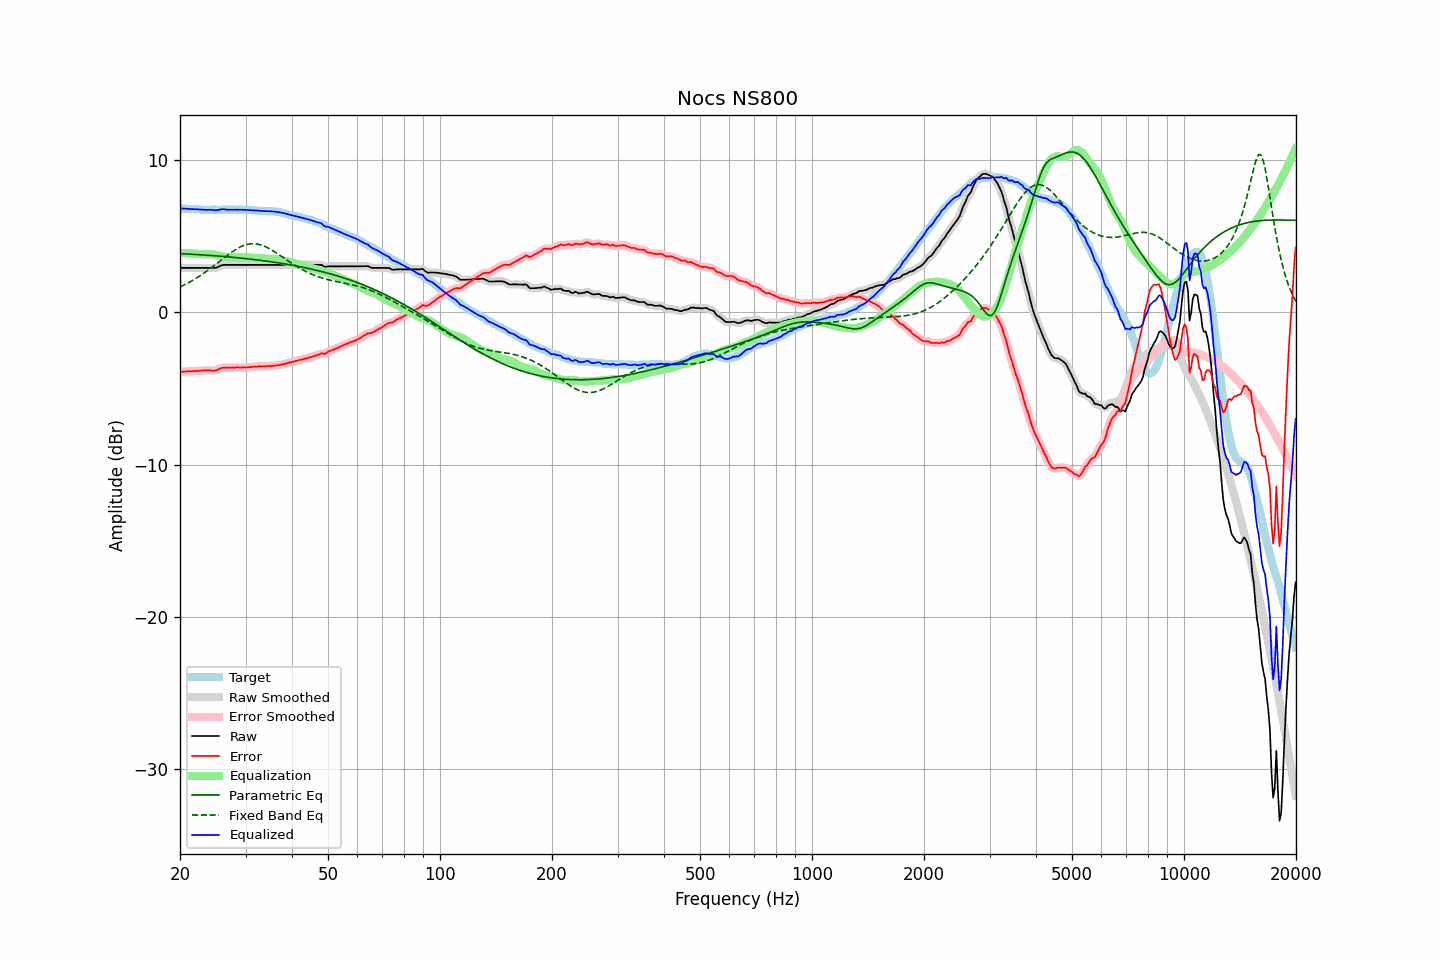

Source data for this figure (header and first rows):
frequency, raw, error, smoothed, error_smoothed, equalization, parametric_eq, fixed_band_eq, equalized_raw, equalized_smoothed, target
20.00, 2.92, -3.91, 2.92, -3.91, 3.91, 3.86, 1.67, 6.83, 6.83, 6.84
20.20, 2.92, -3.90, 2.92, -3.91, 3.90, 3.86, 1.72, 6.83, 6.83, 6.83
20.40, 2.92, -3.89, 2.92, -3.90, 3.90, 3.85, 1.77, 6.82, 6.82, 6.82
20.61, 2.92, -3.89, 2.92, -3.89, 3.89, 3.84, 1.82, 6.81, 6.81, 6.82
20.81, 2.92, -3.87, 2.92, -3.88, 3.89, 3.84, 1.88, 6.81, 6.81, 6.80
21.02, 2.92, -3.87, 2.92, -3.87, 3.88, 3.83, 1.93, 6.80, 6.80, 6.80
21.23, 2.92, -3.86, 2.92, -3.87, 3.87, 3.83, 1.99, 6.79, 6.79, 6.79
21.44, 2.92, -3.87, 2.92, -3.87, 3.87, 3.82, 2.05, 6.79, 6.79, 6.80
21.66, 2.92, -3.86, 2.92, -3.86, 3.86, 3.82, 2.11, 6.78, 6.78, 6.79
21.87, 2.92, -3.85, 2.92, -3.86, 3.85, 3.81, 2.17, 6.78, 6.78, 6.78
22.09, 2.92, -3.84, 2.92, -3.85, 3.85, 3.80, 2.24, 6.77, 6.77, 6.77
22.31, 2.92, -3.84, 2.92, -3.84, 3.84, 3.80, 2.30, 6.76, 6.76, 6.77
22.54, 2.92, -3.83, 2.92, -3.83, 3.83, 3.79, 2.37, 6.75, 6.75, 6.76
22.76, 2.92, -3.82, 2.92, -3.82, 3.82, 3.78, 2.44, 6.75, 6.75, 6.75
22.99, 2.92, -3.81, 2.92, -3.82, 3.82, 3.78, 2.51, 6.74, 6.74, 6.74
23.22, 2.92, -3.80, 2.92, -3.81, 3.81, 3.77, 2.59, 6.74, 6.74, 6.73
23.45, 2.92, -3.81, 2.92, -3.81, 3.81, 3.76, 2.66, 6.74, 6.74, 6.74
23.69, 2.92, -3.80, 2.92, -3.81, 3.82, 3.75, 2.74, 6.74, 6.74, 6.73
23.92, 2.92, -3.80, 2.92, -3.81, 3.82, 3.75, 2.81, 6.74, 6.74, 6.73
24.16, 2.92, -3.81, 2.92, -3.81, 3.82, 3.74, 2.89, 6.74, 6.74, 6.74
24.40, 2.92, -3.82, 2.92, -3.82, 3.81, 3.73, 2.97, 6.74, 6.73, 6.75
24.65, 2.92, -3.82, 2.92, -3.83, 3.80, 3.72, 3.05, 6.72, 6.72, 6.75
24.89, 2.92, -3.82, 2.93, -3.81, 3.78, 3.72, 3.14, 6.71, 6.71, 6.75
25.14, 2.95, -3.78, 2.96, -3.78, 3.76, 3.71, 3.22, 6.71, 6.72, 6.74
25.39, 3.00, -3.73, 3.00, -3.74, 3.73, 3.70, 3.30, 6.74, 6.74, 6.74
25.65, 3.05, -3.69, 3.05, -3.69, 3.71, 3.69, 3.38, 6.76, 6.76, 6.74
25.91, 3.10, -3.65, 3.09, -3.65, 3.68, 3.68, 3.47, 6.78, 6.77, 6.75
26.16, 3.12, -3.63, 3.12, -3.64, 3.66, 3.67, 3.55, 6.78, 6.77, 6.76
26.43, 3.12, -3.63, 3.13, -3.63, 3.64, 3.67, 3.63, 6.76, 6.76, 6.76
26.69, 3.12, -3.63, 3.12, -3.63, 3.63, 3.66, 3.71, 6.75, 6.75, 6.76
26.96, 3.12, -3.62, 3.12, -3.63, 3.62, 3.65, 3.79, 6.74, 6.74, 6.75
27.23, 3.12, -3.62, 3.12, -3.63, 3.62, 3.64, 3.87, 6.74, 6.74, 6.75
27.50, 3.12, -3.62, 3.12, -3.63, 3.62, 3.63, 3.95, 6.75, 6.75, 6.75
27.77, 3.12, -3.63, 3.12, -3.63, 3.62, 3.62, 4.02, 6.75, 6.75, 6.76
28.05, 3.12, -3.63, 3.12, -3.63, 3.62, 3.61, 4.09, 6.75, 6.75, 6.76
28.33, 3.12, -3.61, 3.12, -3.62, 3.62, 3.60, 4.15, 6.75, 6.75, 6.74
28.62, 3.12, -3.61, 3.12, -3.62, 3.62, 3.59, 4.22, 6.75, 6.75, 6.74
28.90, 3.12, -3.62, 3.12, -3.62, 3.62, 3.58, 4.27, 6.75, 6.75, 6.75
29.19, 3.12, -3.62, 3.12, -3.62, 3.62, 3.57, 4.33, 6.74, 6.74, 6.75
29.48, 3.12, -3.61, 3.12, -3.62, 3.62, 3.56, 4.37, 6.74, 6.74, 6.74
29.78, 3.12, -3.61, 3.12, -3.62, 3.62, 3.54, 4.41, 6.74, 6.74, 6.74
30.08, 3.12, -3.62, 3.12, -3.62, 3.61, 3.53, 4.44, 6.74, 6.74, 6.75
30.38, 3.12, -3.61, 3.12, -3.61, 3.61, 3.52, 4.47, 6.73, 6.73, 6.74
30.68, 3.12, -3.59, 3.12, -3.60, 3.60, 3.51, 4.49, 6.72, 6.72, 6.72
30.99, 3.12, -3.59, 3.12, -3.59, 3.59, 3.50, 4.51, 6.72, 6.72, 6.72
31.30, 3.12, -3.58, 3.12, -3.58, 3.58, 3.49, 4.51, 6.71, 6.71, 6.71
31.61, 3.12, -3.57, 3.12, -3.58, 3.58, 3.47, 4.51, 6.70, 6.70, 6.70
31.93, 3.12, -3.56, 3.12, -3.57, 3.57, 3.46, 4.50, 6.69, 6.69, 6.69
32.24, 3.12, -3.56, 3.12, -3.56, 3.56, 3.45, 4.49, 6.68, 6.68, 6.69
32.57, 3.12, -3.55, 3.12, -3.55, 3.55, 3.43, 4.47, 6.68, 6.68, 6.67
32.89, 3.12, -3.54, 3.12, -3.54, 3.55, 3.42, 4.44, 6.67, 6.67, 6.67
33.22, 3.12, -3.54, 3.12, -3.54, 3.54, 3.41, 4.41, 6.66, 6.66, 6.67
33.55, 3.12, -3.53, 3.12, -3.54, 3.54, 3.39, 4.37, 6.66, 6.66, 6.66
33.89, 3.12, -3.54, 3.12, -3.54, 3.53, 3.38, 4.32, 6.66, 6.66, 6.67
34.23, 3.12, -3.52, 3.12, -3.53, 3.53, 3.37, 4.28, 6.65, 6.65, 6.65
34.57, 3.12, -3.52, 3.12, -3.53, 3.53, 3.35, 4.22, 6.65, 6.65, 6.65
34.92, 3.12, -3.51, 3.12, -3.52, 3.52, 3.34, 4.16, 6.64, 6.64, 6.64
35.27, 3.12, -3.52, 3.12, -3.52, 3.52, 3.32, 4.10, 6.64, 6.64, 6.65
35.62, 3.12, -3.50, 3.12, -3.51, 3.51, 3.31, 4.04, 6.63, 6.63, 6.63
35.97, 3.12, -3.50, 3.12, -3.50, 3.50, 3.29, 3.97, 6.62, 6.62, 6.63
... 635 more rows
